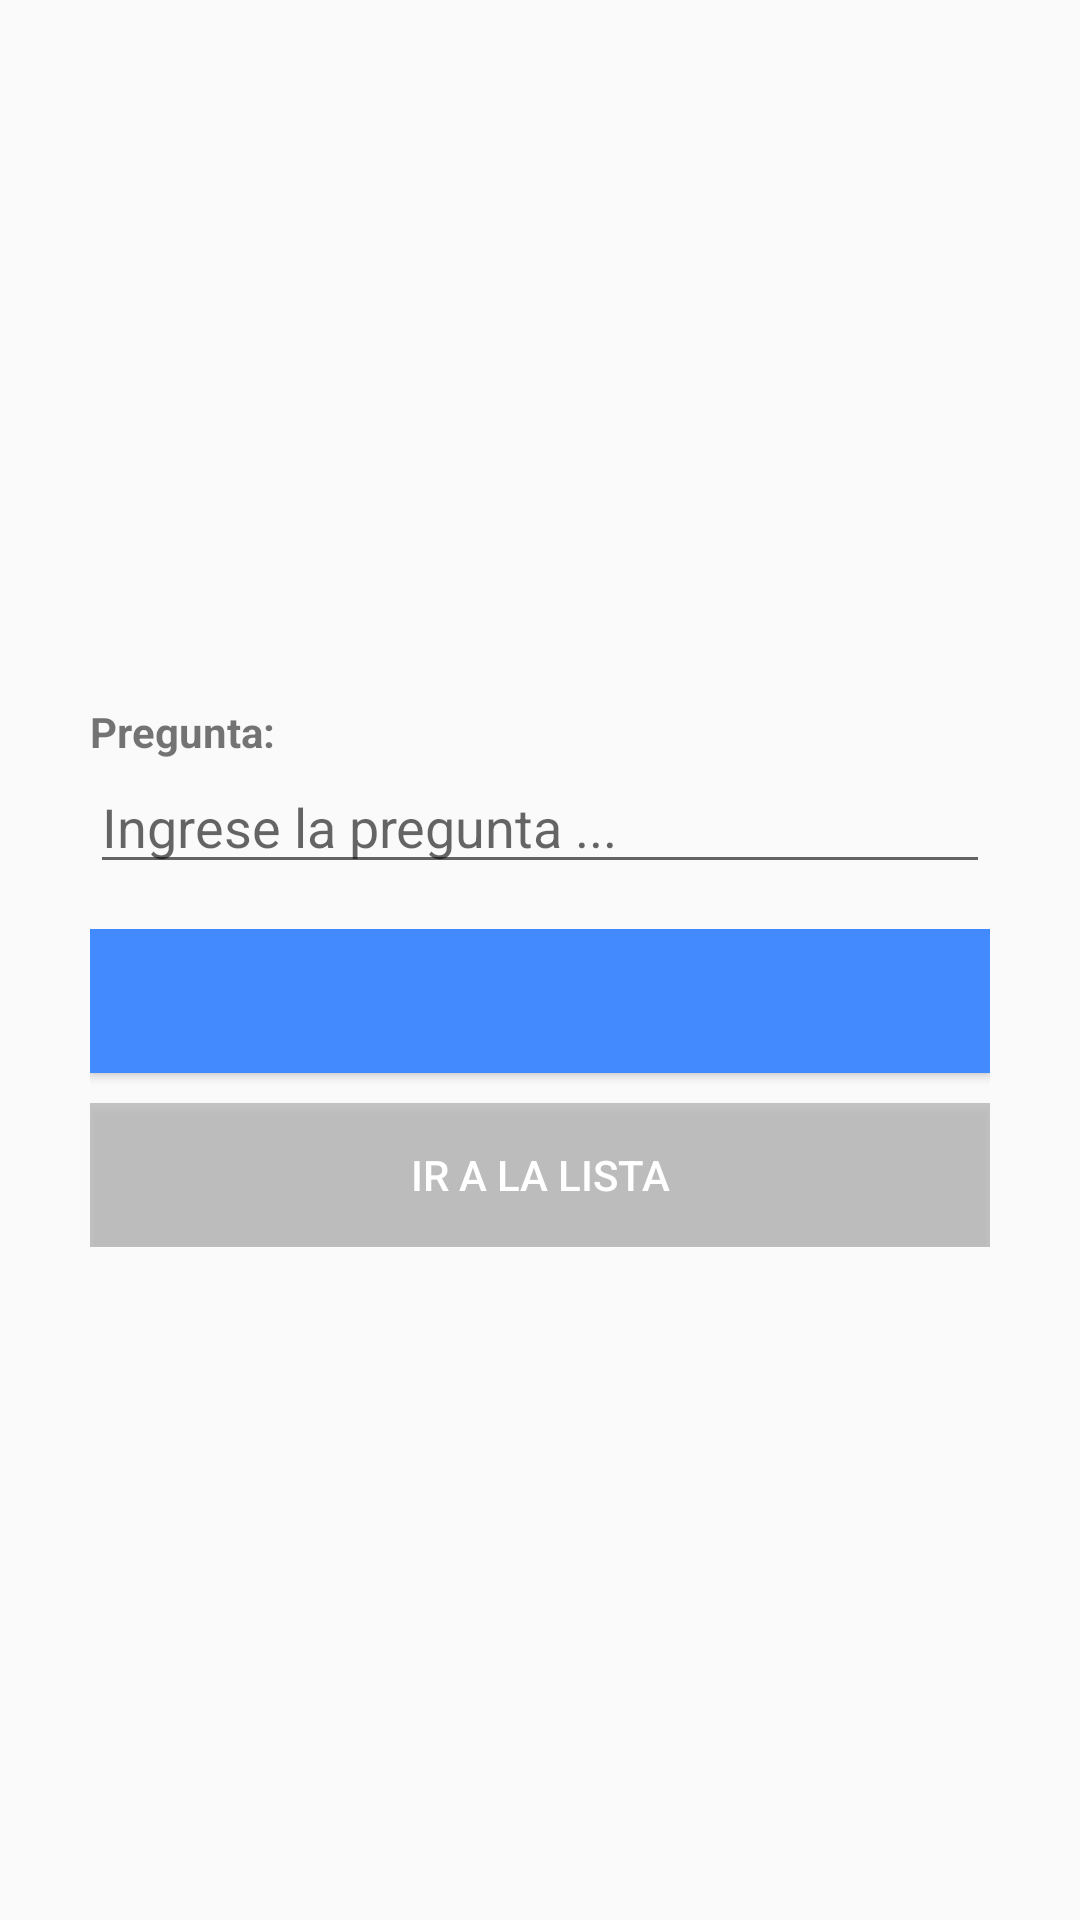

Here is an Android app screen rendered from its layout file. Give the layout XML and the strings, colors and styles it references.
<!-- AndroidManifest.xml: application theme Theme.GesPro -->
<!-- res/layout/activity_form_question.xml -->
<?xml version="1.0" encoding="utf-8"?>
<LinearLayout
    xmlns:android="http://schemas.android.com/apk/res/android"
    xmlns:tools="http://schemas.android.com/tools"
    android:layout_height="match_parent"
    android:layout_width="match_parent"
    android:orientation="vertical"
    android:layout_gravity="center_vertical"
    android:gravity="center_vertical"
    android:paddingTop="15dp"
    tools:context=".ui.modules.question.FormQuestionActivity"
    android:padding="30dp">

    <TextView
        android:layout_height="wrap_content"
        android:layout_width="wrap_content"
        android:layout_marginTop="10dp"
        android:text="Pregunta:"
        android:textStyle="bold" />

    <EditText
        android:id="@+id/etQuestion"
        android:inputType="textMultiLine"
        android:layout_height="wrap_content"
        android:layout_width="match_parent"
        android:hint="Ingrese la pregunta ..."/>

    
    <LinearLayout
        android:gravity="center"
        android:layout_height="wrap_content"
        android:layout_width="match_parent"
        android:orientation="vertical"
        android:paddingTop="15dp">

        <Button
            style="@style/ButtonForm"
            android:background="@color/colorBtnLogin"
            android:drawableEnd="@drawable/icon_next"
            android:id="@+id/btnFormQuestion"
            android:layout_height="wrap_content"
            android:layout_width="match_parent"
            android:text=""
            android:layout_marginBottom="10dp"/>
        <Button
            style="@style/ButtonForm"
            android:background="@color/cardview_shadow_start_color"
            android:drawableEnd="@drawable/icon_next"
            android:id="@+id/btnGoToList"
            android:layout_height="wrap_content"
            android:layout_width="match_parent"
            android:text="Ir a la lista" />
    </LinearLayout>
</LinearLayout>
<!-- resources referenced by this layout -->
<resources>
  <color name="colorBtnLogin">#448AFF</color>
  <style name="ButtonForm" parent="@style/Widget.AppCompat.Button.Colored">
          <item name="android:paddingLeft">80dp</item>
          <item name="android:paddingRight">80dp</item>
      </style>
  <style name="Theme.GesPro" parent="Base.Theme.GesPro" />
  <style name="Base.Theme.GesPro" parent="Theme.AppCompat.Light.DarkActionBar">
  
  
  
          <item name="colorPrimary">@color/colorPrimary</item>
          <item name="colorPrimaryDark">@color/colorPrimaryDark</item>
          <item name="colorAccent">@color/colorAccent</item>
      </style>
  <color name="colorPrimary">#448AFF</color>
  <color name="colorPrimaryDark">#141F81</color>
  <color name="colorAccent">#448AFF</color>
</resources>
